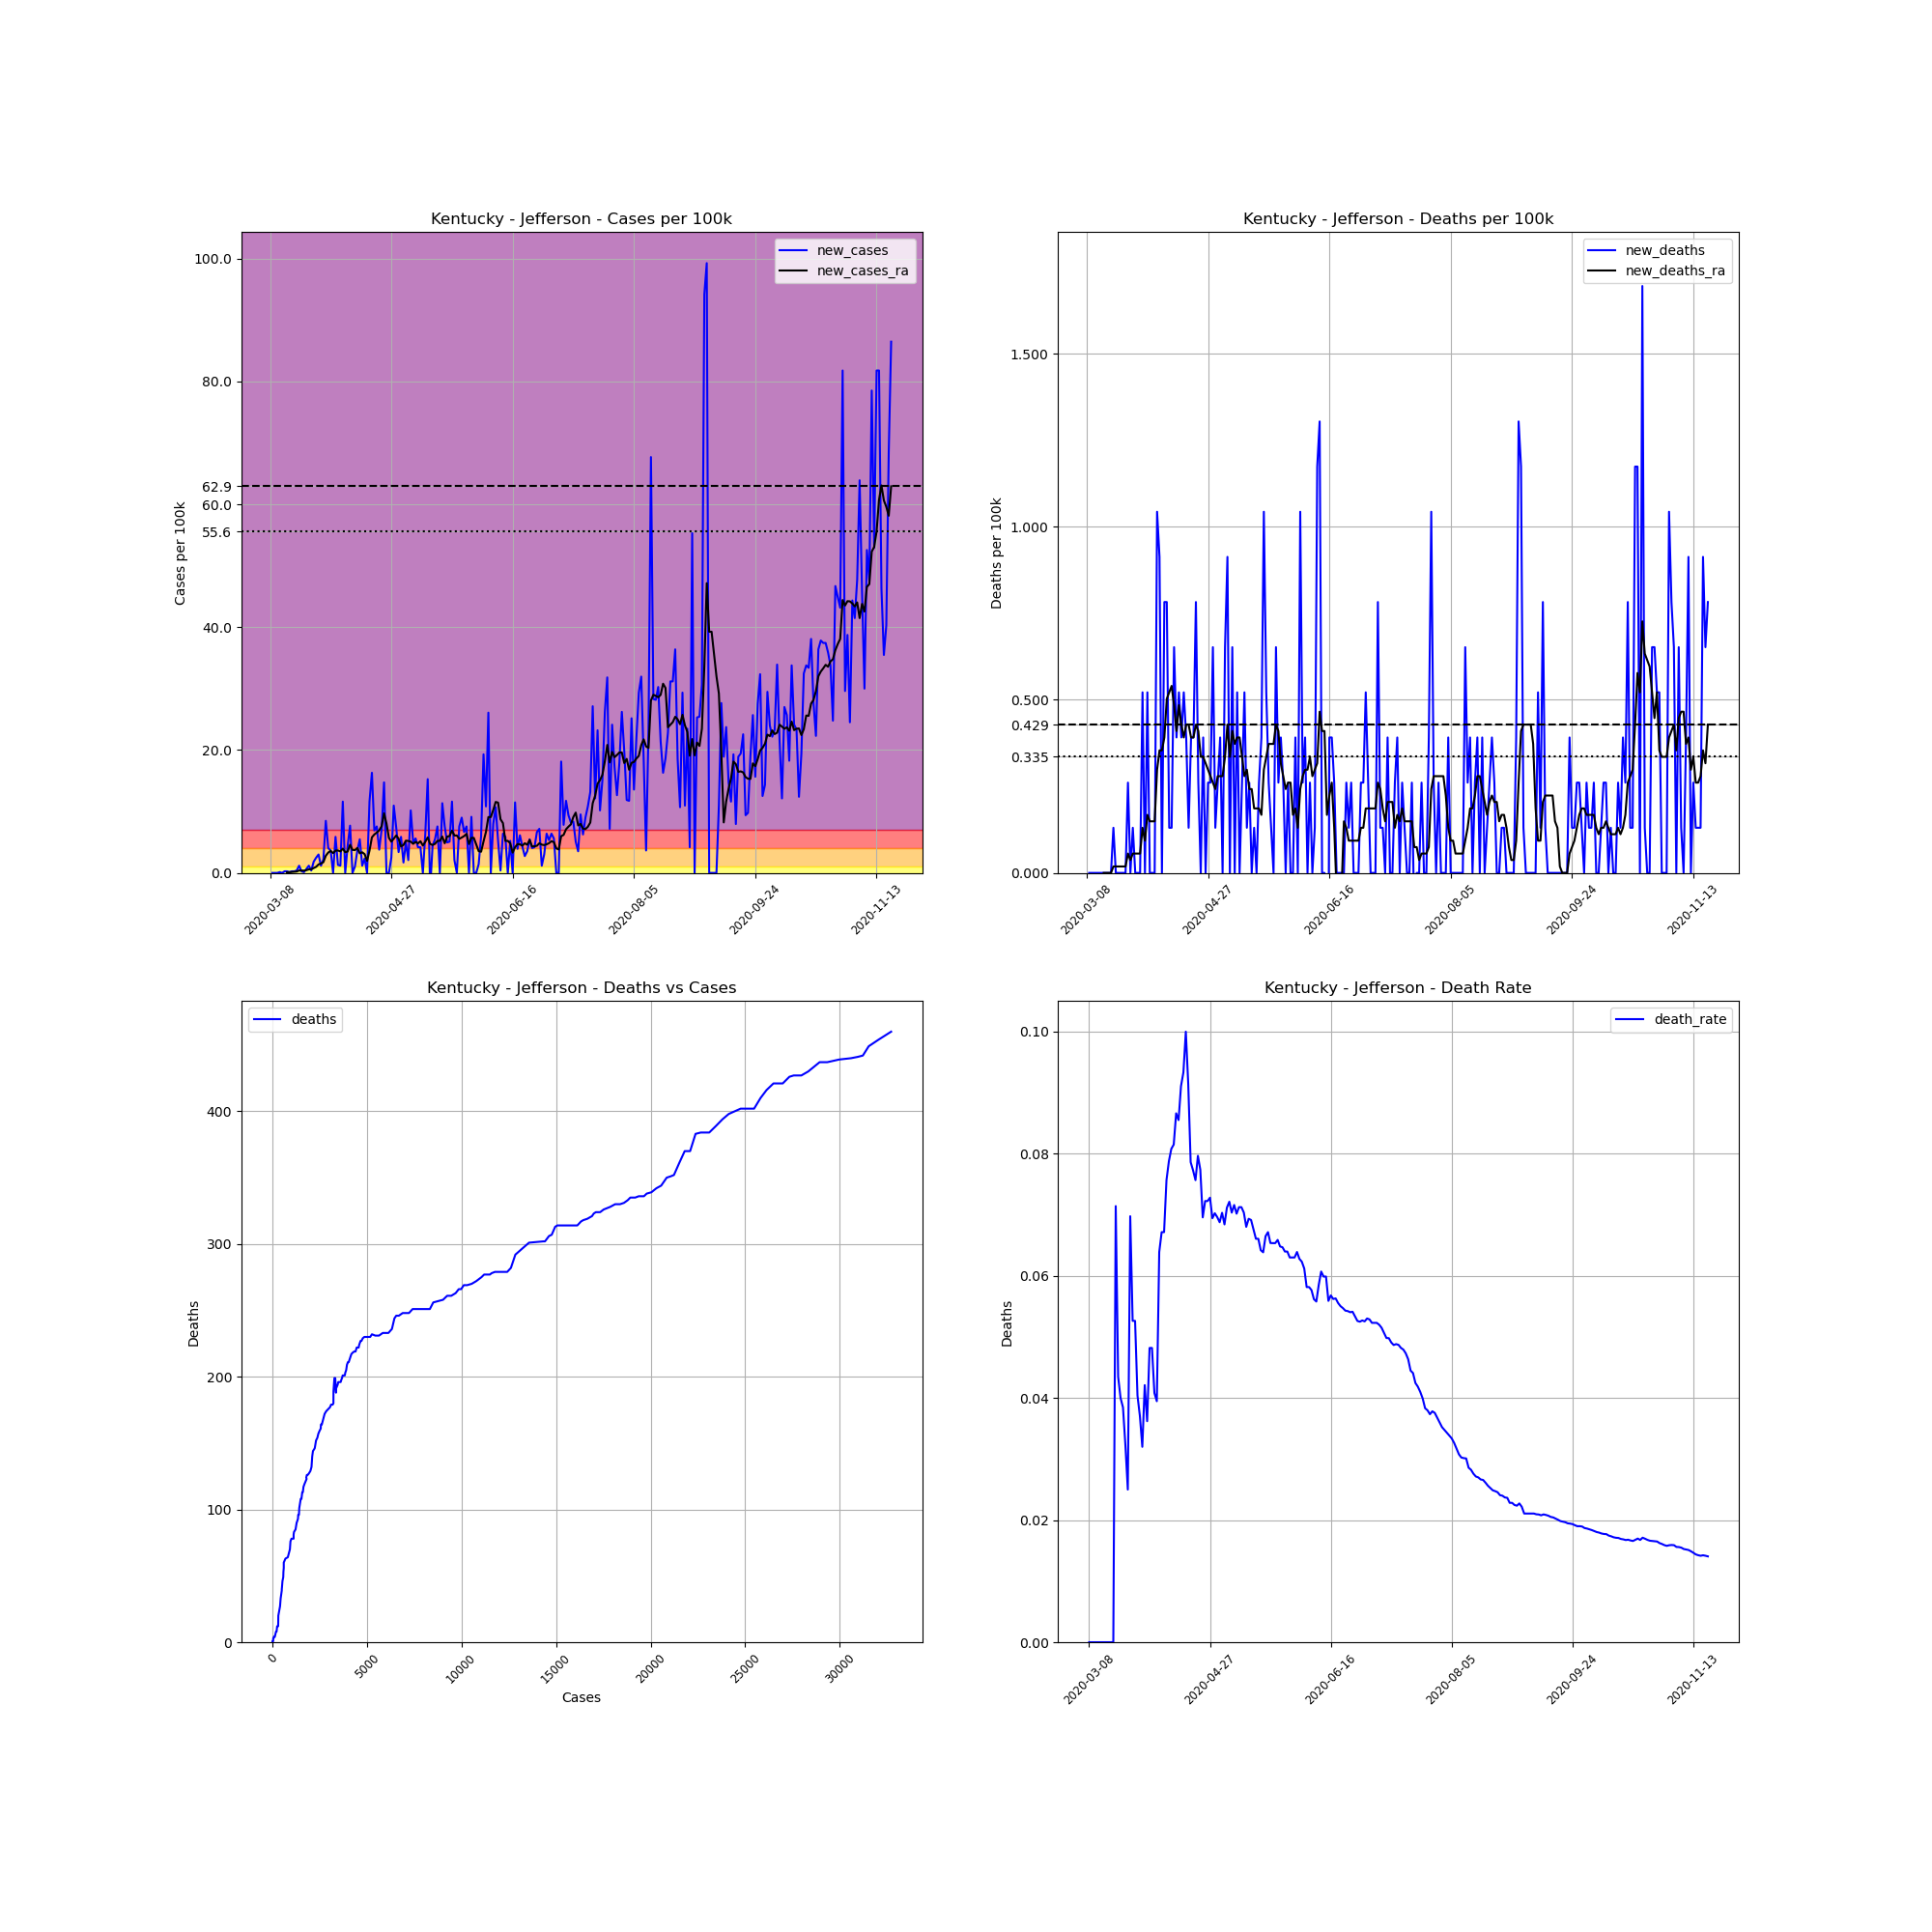

The file beside this chart, header and first rows:
, date, county, state, fips, cases, deaths, COUNTY, STNAME, CTYNAME, POPESTIMATE2019, cases_per_100k, deaths_per_100k, death_rate, new_cases, new_deaths, new_cases_ra, new_deaths_ra
25922, 2020-03-08, Jefferson, Kentucky, 21111, 1, 0, 111, Kentucky, Jefferson, 766757, 0.1304, 0.0, 0.0, , , , 
25923, 2020-03-09, Jefferson, Kentucky, 21111, 1, 0, 111, Kentucky, Jefferson, 766757, 0.1304, 0.0, 0.0, 0.0, 0.0, , 
25924, 2020-03-10, Jefferson, Kentucky, 21111, 1, 0, 111, Kentucky, Jefferson, 766757, 0.1304, 0.0, 0.0, 0.0, 0.0, , 
25925, 2020-03-11, Jefferson, Kentucky, 21111, 1, 0, 111, Kentucky, Jefferson, 766757, 0.1304, 0.0, 0.0, 0.0, 0.0, , 
25926, 2020-03-12, Jefferson, Kentucky, 21111, 2, 0, 111, Kentucky, Jefferson, 766757, 0.2608, 0.0, 0.0, 0.1304, 0.0, , 
25927, 2020-03-13, Jefferson, Kentucky, 21111, 2, 0, 111, Kentucky, Jefferson, 766757, 0.2608, 0.0, 0.0, 0.0, 0.0, , 
25928, 2020-03-14, Jefferson, Kentucky, 21111, 4, 0, 111, Kentucky, Jefferson, 766757, 0.5217, 0.0, 0.0, 0.2608, 0.0, , 
25929, 2020-03-15, Jefferson, Kentucky, 21111, 6, 0, 111, Kentucky, Jefferson, 766757, 0.7825, 0.0, 0.0, 0.2608, 0.0, 0.09316, 0.0
25930, 2020-03-16, Jefferson, Kentucky, 21111, 7, 0, 111, Kentucky, Jefferson, 766757, 0.9129, 0.0, 0.0, 0.1304, 0.0, 0.1118, 0.0
25931, 2020-03-17, Jefferson, Kentucky, 21111, 9, 0, 111, Kentucky, Jefferson, 766757, 1.174, 0.0, 0.0, 0.2608, 0.0, 0.1491, 0.0
25932, 2020-03-18, Jefferson, Kentucky, 21111, 11, 0, 111, Kentucky, Jefferson, 766757, 1.435, 0.0, 0.0, 0.2608, 0.0, 0.1863, 0.0
25933, 2020-03-19, Jefferson, Kentucky, 21111, 14, 1, 111, Kentucky, Jefferson, 766757, 1.826, 0.1304, 0.07143, 0.3913, 0.1304, 0.2236, 0.01863
25934, 2020-03-20, Jefferson, Kentucky, 21111, 23, 1, 111, Kentucky, Jefferson, 766757, 3, 0.1304, 0.04348, 1.174, 0.0, 0.3913, 0.01863
25935, 2020-03-21, Jefferson, Kentucky, 21111, 25, 1, 111, Kentucky, Jefferson, 766757, 3.26, 0.1304, 0.04, 0.2608, 0.0, 0.3913, 0.01863
25936, 2020-03-22, Jefferson, Kentucky, 21111, 26, 1, 111, Kentucky, Jefferson, 766757, 3.391, 0.1304, 0.03846, 0.1304, 0.0, 0.3726, 0.01863
25937, 2020-03-23, Jefferson, Kentucky, 21111, 31, 1, 111, Kentucky, Jefferson, 766757, 4.043, 0.1304, 0.03226, 0.6521, 0.0, 0.4472, 0.01863
25938, 2020-03-24, Jefferson, Kentucky, 21111, 40, 1, 111, Kentucky, Jefferson, 766757, 5.217, 0.1304, 0.025, 1.174, 0.0, 0.5776, 0.01863
25939, 2020-03-25, Jefferson, Kentucky, 21111, 43, 3, 111, Kentucky, Jefferson, 766757, 5.608, 0.3913, 0.06977, 0.3913, 0.2608, 0.5962, 0.05589
25940, 2020-03-26, Jefferson, Kentucky, 21111, 57, 3, 111, Kentucky, Jefferson, 766757, 7.434, 0.3913, 0.05263, 1.826, 0.0, 0.8011, 0.03726
25941, 2020-03-27, Jefferson, Kentucky, 21111, 76, 4, 111, Kentucky, Jefferson, 766757, 9.912, 0.5217, 0.05263, 2.478, 0.1304, 0.9875, 0.05589
25942, 2020-03-28, Jefferson, Kentucky, 21111, 99, 4, 111, Kentucky, Jefferson, 766757, 12.91, 0.5217, 0.0404, 3, 0.0, 1.379, 0.05589
25943, 2020-03-29, Jefferson, Kentucky, 21111, 108, 4, 111, Kentucky, Jefferson, 766757, 14.09, 0.5217, 0.03704, 1.174, 0.0, 1.528, 0.05589
25944, 2020-03-30, Jefferson, Kentucky, 21111, 125, 4, 111, Kentucky, Jefferson, 766757, 16.3, 0.5217, 0.032, 2.217, 0.0, 1.751, 0.05589
25945, 2020-03-31, Jefferson, Kentucky, 21111, 190, 8, 111, Kentucky, Jefferson, 766757, 24.78, 1.043, 0.04211, 8.477, 0.5217, 2.795, 0.1304
25946, 2020-04-01, Jefferson, Kentucky, 21111, 221, 8, 111, Kentucky, Jefferson, 766757, 28.82, 1.043, 0.0362, 4.043, 0.0, 3.316, 0.09316
25947, 2020-04-02, Jefferson, Kentucky, 21111, 249, 12, 111, Kentucky, Jefferson, 766757, 32.47, 1.565, 0.04819, 3.652, 0.5217, 3.577, 0.1677
25948, 2020-04-03, Jefferson, Kentucky, 21111, 249, 12, 111, Kentucky, Jefferson, 766757, 32.47, 1.565, 0.04819, 0.0, 0.0, 3.223, 0.1491
25949, 2020-04-04, Jefferson, Kentucky, 21111, 294, 12, 111, Kentucky, Jefferson, 766757, 38.34, 1.565, 0.04082, 5.869, 0.0, 3.633, 0.1491
25950, 2020-04-05, Jefferson, Kentucky, 21111, 304, 12, 111, Kentucky, Jefferson, 766757, 39.65, 1.565, 0.03947, 1.304, 0.0, 3.652, 0.1491
25951, 2020-04-06, Jefferson, Kentucky, 21111, 313, 20, 111, Kentucky, Jefferson, 766757, 40.82, 2.608, 0.0639, 1.174, 1.043, 3.503, 0.2981
25952, 2020-04-07, Jefferson, Kentucky, 21111, 402, 27, 111, Kentucky, Jefferson, 766757, 52.43, 3.521, 0.06716, 11.61, 0.9129, 3.95, 0.354
25953, 2020-04-08, Jefferson, Kentucky, 21111, 402, 27, 111, Kentucky, Jefferson, 766757, 52.43, 3.521, 0.06716, 0.0, 0.0, 3.372, 0.354
25954, 2020-04-09, Jefferson, Kentucky, 21111, 436, 33, 111, Kentucky, Jefferson, 766757, 56.86, 4.304, 0.07569, 4.434, 0.7825, 3.484, 0.3913
25955, 2020-04-10, Jefferson, Kentucky, 21111, 495, 39, 111, Kentucky, Jefferson, 766757, 64.56, 5.086, 0.07879, 7.695, 0.7825, 4.583, 0.503
25956, 2020-04-11, Jefferson, Kentucky, 21111, 495, 40, 111, Kentucky, Jefferson, 766757, 64.56, 5.217, 0.08081, 0.0, 0.1304, 3.745, 0.5217
25957, 2020-04-12, Jefferson, Kentucky, 21111, 503, 41, 111, Kentucky, Jefferson, 766757, 65.6, 5.347, 0.08151, 1.043, 0.1304, 3.708, 0.5403
25958, 2020-04-13, Jefferson, Kentucky, 21111, 531, 46, 111, Kentucky, Jefferson, 766757, 69.25, 5.999, 0.08663, 3.652, 0.6521, 4.062, 0.4844
25959, 2020-04-14, Jefferson, Kentucky, 21111, 573, 49, 111, Kentucky, Jefferson, 766757, 74.73, 6.391, 0.08551, 5.478, 0.3913, 3.186, 0.4099
25960, 2020-04-15, Jefferson, Kentucky, 21111, 582, 53, 111, Kentucky, Jefferson, 766757, 75.9, 6.912, 0.09107, 1.174, 0.5217, 3.354, 0.4844
25961, 2020-04-16, Jefferson, Kentucky, 21111, 600, 56, 111, Kentucky, Jefferson, 766757, 78.25, 7.303, 0.09333, 2.348, 0.3913, 3.056, 0.4285
25962, 2020-04-17, Jefferson, Kentucky, 21111, 600, 60, 111, Kentucky, Jefferson, 766757, 78.25, 7.825, 0.1, 0.0, 0.5217, 1.956, 0.3913
25963, 2020-04-18, Jefferson, Kentucky, 21111, 689, 63, 111, Kentucky, Jefferson, 766757, 89.86, 8.216, 0.09144, 11.61, 0.3913, 3.614, 0.4285
25964, 2020-04-19, Jefferson, Kentucky, 21111, 814, 64, 111, Kentucky, Jefferson, 766757, 106.2, 8.347, 0.07862, 16.3, 0.1304, 5.794, 0.4285
25965, 2020-04-20, Jefferson, Kentucky, 21111, 867, 67, 111, Kentucky, Jefferson, 766757, 113.1, 8.738, 0.07728, 6.912, 0.3913, 6.26, 0.3913
25966, 2020-04-21, Jefferson, Kentucky, 21111, 925, 70, 111, Kentucky, Jefferson, 766757, 120.6, 9.129, 0.07568, 7.564, 0.3913, 6.558, 0.3913
25967, 2020-04-22, Jefferson, Kentucky, 21111, 954, 76, 111, Kentucky, Jefferson, 766757, 124.4, 9.912, 0.07966, 3.782, 0.7825, 6.931, 0.4285
25968, 2020-04-23, Jefferson, Kentucky, 21111, 1008, 78, 111, Kentucky, Jefferson, 766757, 131.5, 10.17, 0.07738, 7.043, 0.2608, 7.602, 0.4099
25969, 2020-04-24, Jefferson, Kentucky, 21111, 1121, 78, 111, Kentucky, Jefferson, 766757, 146.2, 10.17, 0.06958, 14.74, 0.0, 9.707, 0.3354
25970, 2020-04-25, Jefferson, Kentucky, 21111, 1121, 81, 111, Kentucky, Jefferson, 766757, 146.2, 10.56, 0.07226, 0.0, 0.3913, 8.049, 0.3354
25971, 2020-04-26, Jefferson, Kentucky, 21111, 1121, 81, 111, Kentucky, Jefferson, 766757, 146.2, 10.56, 0.07226, 0.0, 0.0, 5.72, 0.3167
25972, 2020-04-27, Jefferson, Kentucky, 21111, 1140, 83, 111, Kentucky, Jefferson, 766757, 148.7, 10.82, 0.07281, 2.478, 0.2608, 5.086, 0.2981
25973, 2020-04-28, Jefferson, Kentucky, 21111, 1224, 85, 111, Kentucky, Jefferson, 766757, 159.6, 11.09, 0.06944, 10.96, 0.2608, 5.571, 0.2795
25974, 2020-04-29, Jefferson, Kentucky, 21111, 1281, 90, 111, Kentucky, Jefferson, 766757, 167.1, 11.74, 0.07026, 7.434, 0.6521, 6.092, 0.2608
25975, 2020-04-30, Jefferson, Kentucky, 21111, 1307, 91, 111, Kentucky, Jefferson, 766757, 170.5, 11.87, 0.06963, 3.391, 0.1304, 5.571, 0.2422
25976, 2020-05-01, Jefferson, Kentucky, 21111, 1352, 93, 111, Kentucky, Jefferson, 766757, 176.3, 12.13, 0.06879, 5.869, 0.2608, 4.304, 0.2795
25977, 2020-05-02, Jefferson, Kentucky, 21111, 1365, 96, 111, Kentucky, Jefferson, 766757, 178, 12.52, 0.07033, 1.695, 0.3913, 4.546, 0.2795
25978, 2020-05-03, Jefferson, Kentucky, 21111, 1403, 96, 111, Kentucky, Jefferson, 766757, 183, 12.52, 0.06842, 4.956, 0.0, 5.254, 0.2795
25979, 2020-05-04, Jefferson, Kentucky, 21111, 1419, 101, 111, Kentucky, Jefferson, 766757, 185.1, 13.17, 0.07118, 2.087, 0.6521, 5.198, 0.3354
25980, 2020-05-05, Jefferson, Kentucky, 21111, 1497, 108, 111, Kentucky, Jefferson, 766757, 195.2, 14.09, 0.07214, 10.17, 0.9129, 5.086, 0.4285
25981, 2020-05-06, Jefferson, Kentucky, 21111, 1535, 108, 111, Kentucky, Jefferson, 766757, 200.2, 14.09, 0.07036, 4.956, 0.0, 4.732, 0.3354
... 197 more rows
